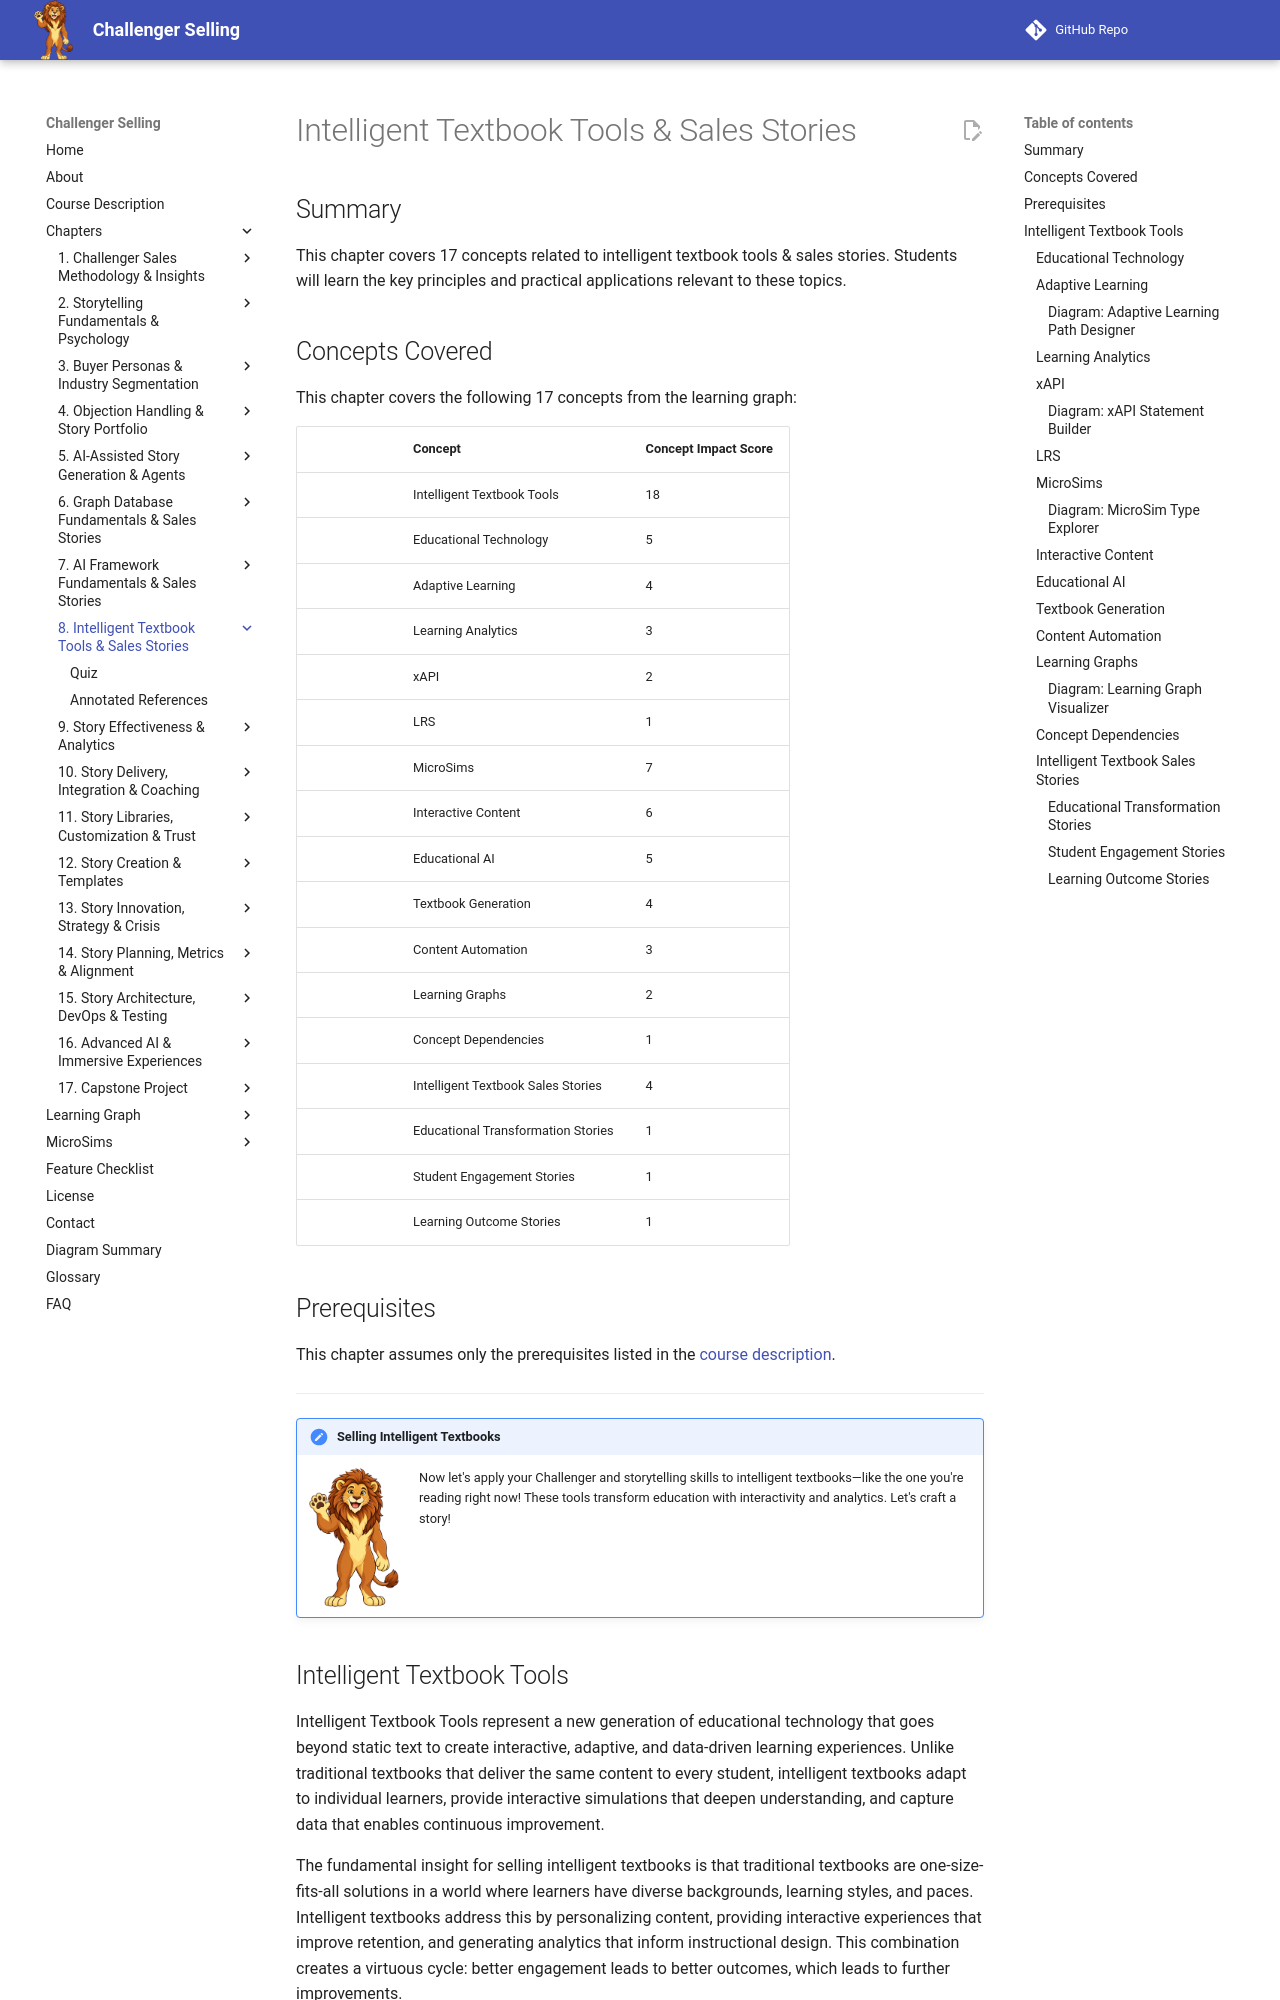

repository: dmccreary/challenger-selling · page: chapters/08-intelligent-textbook-tools-stories/index.html · generator: mkdocs

---
title: "Intelligent Textbook Tools & Sales Stories"
description: "Understanding intelligent textbook technology and crafting sales stories for educational technology products"
generated_by: claude skill chapter-content-generator
date: "2026-10-08 21:18:13"
version: 1.11
---

# Intelligent Textbook Tools & Sales Stories

## Summary

This chapter covers 17 concepts related to intelligent textbook tools & sales stories. Students will learn the key principles and practical applications relevant to these topics.

## Concepts Covered

This chapter covers the following 17 concepts from the learning graph:

|| Concept | Concept Impact Score |
||---------|-----------------------|
|| Intelligent Textbook Tools | 18 |
|| Educational Technology | 5 |
|| Adaptive Learning | 4 |
|| Learning Analytics | 3 |
|| xAPI | 2 |
|| LRS | 1 |
|| MicroSims | 7 |
|| Interactive Content | 6 |
|| Educational AI | 5 |
|| Textbook Generation | 4 |
|| Content Automation | 3 |
|| Learning Graphs | 2 |
|| Concept Dependencies | 1 |
|| Intelligent Textbook Sales Stories | 4 |
|| Educational Transformation Stories | 1 |
|| Student Engagement Stories | 1 |
|| Learning Outcome Stories | 1 |

## Prerequisites

This chapter assumes only the prerequisites listed in the [course description](../../course-description.md).

---

!!! mascot-welcome "Selling Intelligent Textbooks"
    ![Story waving welcome](../../img/mascot/welcome.png){ class="mascot-admonition-img" }
    Now let's apply your Challenger and storytelling skills to intelligent textbooks—like the one you're reading right now! These tools transform education with interactivity and analytics. Let's craft a story!

## Intelligent Textbook Tools

Intelligent Textbook Tools represent a new generation of educational technology that goes beyond static text to create interactive, adaptive, and data-driven learning experiences. Unlike traditional textbooks that deliver the same content to every student, intelligent textbooks adapt to individual learners, provide interactive simulations that deepen understanding, and capture data that enables continuous improvement.

The fundamental insight for selling intelligent textbooks is that traditional textbooks are one-size-fits-all solutions in a world where learners have diverse backgrounds, learning styles, and paces. Intelligent textbooks address this by personalizing content, providing interactive experiences that improve retention, and generating analytics that inform instructional design. This combination creates a virtuous cycle: better engagement leads to better outcomes, which leads to further improvements.

This chapter provides the technical context you need to craft compelling stories about intelligent textbook tools. It covers the key components (MicroSims, learning graphs, analytics), the technical infrastructure (xAPI, LRS), and sales stories that translate educational technology capabilities into student success outcomes.

### Educational Technology

Educational Technology encompasses the tools and systems that support teaching and learning. While traditional edtech includes learning management systems, lecture capture, and online assessment tools, intelligent textbooks represent a new category: AI-powered, interactive content that adapts to learners.

The evolution of educational technology has moved from digitization (converting print to digital) to interactivity (adding quizzes and multimedia) to intelligence (adapting content and providing analytics). Intelligent textbooks sit at the leading edge of this evolution, combining all three capabilities: they're digital, interactive, and intelligent.

When selling intelligent textbooks, contrast them with earlier generations of edtech. Digital textbooks that are simply PDF versions of print content provide convenience but no pedagogical advantage. Interactive textbooks add quizzes and multimedia but are still static. Intelligent textbooks adapt to learners and provide actionable insights—they're fundamentally different in kind, not just degree.

### Adaptive Learning

Adaptive Learning is the practice of tailoring educational content to individual learners based on their performance, preferences, and progress. In an intelligent textbook, adaptive learning might mean adjusting difficulty based on quiz performance, recommending remedial content for weak areas, or suggesting advanced content for strong performers.

Adaptive learning addresses the fundamental challenge of education: students have different starting points, learning rates, and interests. A one-size-fits-all textbook inevitably fails some students—either boring those who are ahead or overwhelming those who are behind. Adaptive learning personalizes the experience to keep every student in their optimal learning zone.

When selling intelligent textbooks, emphasize that adaptive learning improves outcomes for all students. Struggling students get the support they need to catch up. Advanced students get the challenge they need to stay engaged. The same textbook serves everyone optimally, which is impossible with static content.
